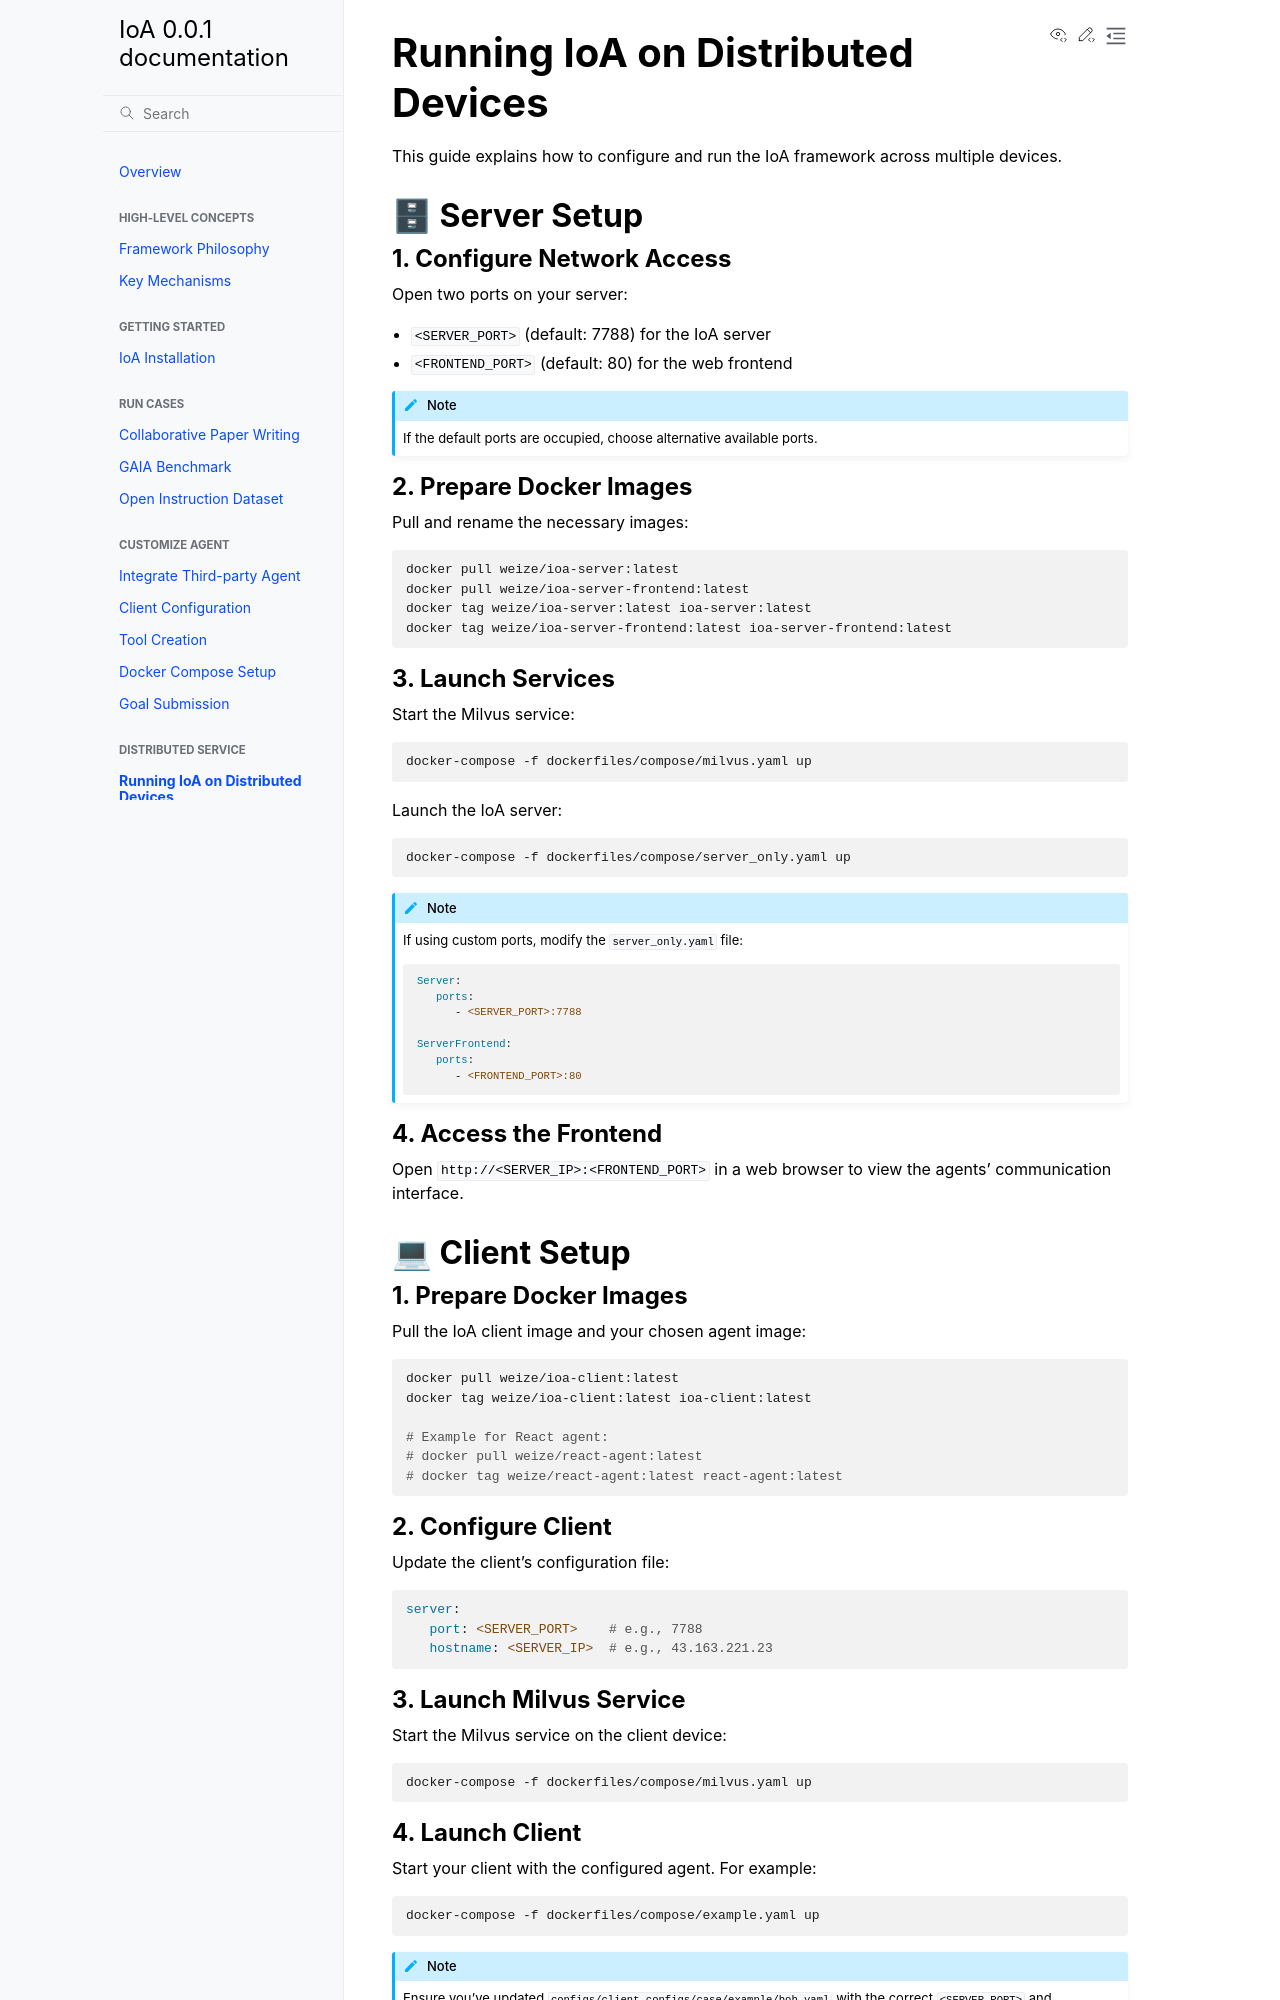

repository: wangzai666888/IoA_202610 · page: distributed_service/config.html · generator: sphinx

.. Running IoA on Different Devices
.. --------------------------------
.. This guide explains how to configure the IoA framework to run on distributed devices.

.. 🗄 Server
.. +++++++++++++++++++++++
.. 1. Open TCP & UDP ports
..    Open two ports for network access. By default, you should open port 7788 for the server (denoted as <SERVER_PORT>), and 80 for the webpage frontend (denoted as <FRONTEND_PORT>), but in case where these ports are occupied on your server, you can open other ports.

.. 2. Pull or build necessary docker images:

.. .. code-block:: bash

..    # Server
..    docker pull weize/ioa-server:latest

..    # Server Frontend
..    docker pull weize/ioa-server-frontend:latest

..    # Rename the images
..    docker tag weize/ioa-server:latest ioa-server:latest
..    docker tag weize/ioa-server-frontend:latest ioa-server-frontend:latest

.. 3. Launch Milvus service:

.. .. code-block:: bash

..    docker-compose -f dockerfiles/compose/milvus.yaml up

.. 4. Launch IoA's server:

.. .. code-block:: bash

..    docker-compose -f dockerfiles/compose/server_only.yaml up

.. .. note:: If port `7788` or `80` has already been occupied on your server, revise the port mapping in the yaml file. For example:

..    .. code-block:: yaml

..       Server:
..          ...
..          ports:
..             - <SERVER_PORT>:7788 # Fill <SERVER_PORT> with an opened port on your server
      
..       ...
..       ServerFrontend:
..          ...
..          ports:
..             - <FRONTEND_PORT>:80  # Fill <FRONTEND_PORT> with an opened port on your server

.. You can then access `<SERVER_IP>:<FRONTEND_PORT>` for the server's frontend showing the agents' communication.

.. 💻 Client
.. +++++++++
.. 1. Pull or build necessary docker images:

.. .. code-block:: bash

..    docker pull weize/ioa-client:latest
..    docker tag weize/ioa-client:latest ioa-client:latest

..    # Pull or Build Your Agent Docker, for example, to pull a react agent docker:
..    # docker pull weize/react-agent:latest
..    # docker tag weize/react-agent:latest react-agent:latest 

.. 2. In client's config file, properly config the server:

.. .. code-block:: yaml

..    server:
..       port: <SERVER_PORT>    # e.g., 7788
..       hostname: <SERVER_IP>  # e.g., 43.163.221.23

.. 3. Launch Milvus service:

.. .. code-block:: bash

..    docker-compose -f dockerfiles/compose/milvus.yaml up

.. 4. Launch your client with your agent. 

.. For example, in `configs/client_configs/case/example/bob.yaml` you can replace the `<SERVER_PORT>` and `<SERVER_IP>` with the opened port and ip of your server, and launch an example:

.. .. code-block:: bash

..    docker-compose -f dockerfiles/compose/example.yaml up


.. ❓ Troubleshooting
.. +++++++++++++++++++++++++++++++++++
.. - If connections fail, check firewall settings and ensure ports are correctly forwarded.
.. - Verify that all IP addresses and hostnames are correctly set in the configuration files.
.. - Check network connectivity between devices using ping or traceroute.

.. For additional help, you can raise an issue in our `Github repo <https://github.com/OpenBMB/IoA/issues>`_.






Running IoA on Distributed Devices
==================================

This guide explains how to configure and run the IoA framework across multiple devices.

🗄 Server Setup
----------------

1. Configure Network Access
^^^^^^^^^^^^^^^^^^^^^^^^^^^
Open two ports on your server:

- :code:`<SERVER_PORT>` (default: 7788) for the IoA server
- :code:`<FRONTEND_PORT>` (default: 80) for the web frontend

.. note:: If the default ports are occupied, choose alternative available ports.

2. Prepare Docker Images
^^^^^^^^^^^^^^^^^^^^^^^^
Pull and rename the necessary images:

.. code-block:: bash

   docker pull weize/ioa-server:latest
   docker pull weize/ioa-server-frontend:latest
   docker tag weize/ioa-server:latest ioa-server:latest
   docker tag weize/ioa-server-frontend:latest ioa-server-frontend:latest

3. Launch Services
^^^^^^^^^^^^^^^^^^
Start the Milvus service:

.. code-block:: bash

   docker-compose -f dockerfiles/compose/milvus.yaml up

Launch the IoA server:

.. code-block:: bash

   docker-compose -f dockerfiles/compose/server_only.yaml up

.. note:: If using custom ports, modify the :code:`server_only.yaml` file:

   .. code-block:: yaml

      Server:
         ports:
            - <SERVER_PORT>:7788
      
      ServerFrontend:
         ports:
            - <FRONTEND_PORT>:80

4. Access the Frontend
^^^^^^^^^^^^^^^^^^^^^^
Open :code:`http://<SERVER_IP>:<FRONTEND_PORT>` in a web browser to view the agents' communication interface.

💻 Client Setup
---------------

1. Prepare Docker Images
^^^^^^^^^^^^^^^^^^^^^^^^
Pull the IoA client image and your chosen agent image:

.. code-block:: bash

   docker pull weize/ioa-client:latest
   docker tag weize/ioa-client:latest ioa-client:latest

   # Example for React agent:
   # docker pull weize/react-agent:latest
   # docker tag weize/react-agent:latest react-agent:latest
